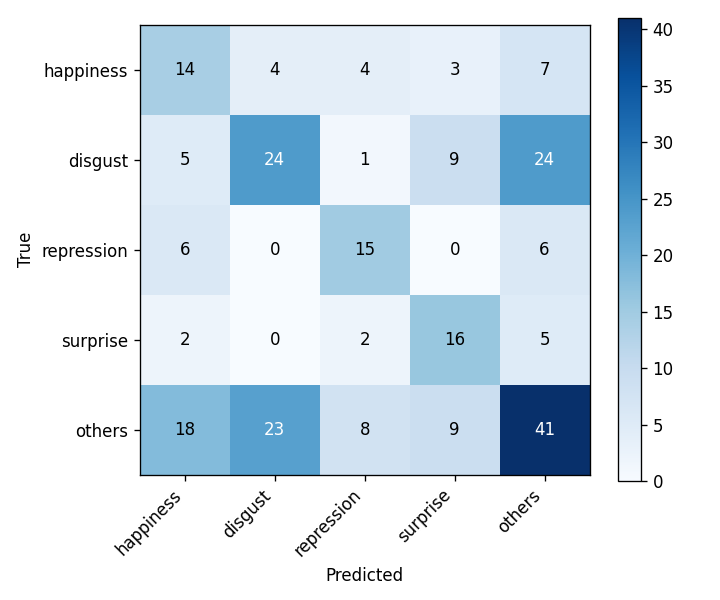

Source data for this figure (header and first rows):
, happiness, disgust, repression, surprise, others
happiness, 14, 4, 4, 3, 7
disgust, 5, 24, 1, 9, 24
repression, 6, 0, 15, 0, 6
surprise, 2, 0, 2, 16, 5
others, 18, 23, 8, 9, 41
